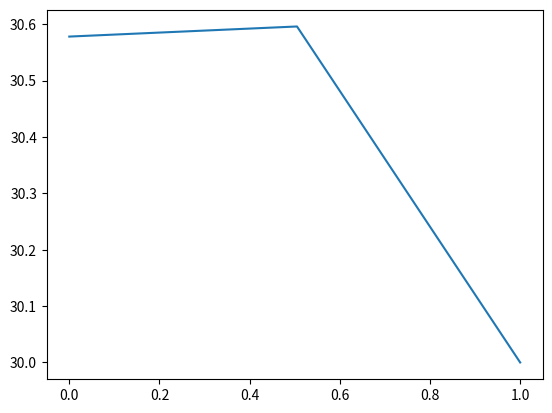

Reproduce this figure in Python.
import numpy as np
import matplotlib.pyplot as plt
from numpy.matrixlib.defmatrix import matrix

#GEOMETRIE

L = 1
n = 100

#CONDITIONS

k = 16.3 #W/mK
q_local = 20*100 #W/m
q_reparti = 1*100 #W/m
Tl = 20 #°
Tr = 30 #°
Phil =-2.5 #W
Phir =+2.5 #W
Kfl = 1 #W/m^2K
Tfl = 30 #°
Sfl = 1
Kfr = 10 #/m^2K
Tfr = 30#°
Sfr = 1

#GRANDEURS A CALCULER

x = np.linspace(0, L, n)

K = np.zeros(n-1) #grandeur intermédiaire donc n-1 éléments (car on compte les intervalle et pas les noeuds)
for i in range(len(K)):
    K[i] = k/(x[i+1]-x[i]) #K[i] = Ki,i+1 sur les slides
T = np.zeros(n)

S = np.zeros(n-1) #idem K
for i in range(len(S)):
    S[i] = 1

q = np.zeros(n)

#cas 1
for i in range(len(q)):
    if (i == n/2):
        q[i] = q_local
    else :
        q[i] = 0

#cas 2

#for i in range(len(q)):
#    q[i] = q_reparti


a = np.zeros((n,n))
b = np.zeros(n)
deltax = np.linspace(0, L, n)


#MISE EN MATRICE

#tout sauf les bords
for i in range(0,n-1):
    deltax[i] = x[i+1]-x[i]
    a[i][i] = K[i-1]*S[i-1] + K[i]*S[i]
    a[i][i-1] = -K[i-1]*S[i-1]
    a[i][i+1] = -K[i]*S[i]
    b[i] = q[i]*deltax[i]*S[i]

#BC
"""
#Dirichlet à gauche

T[0] = Tl
a[0][0] = 1
for i in range (1,n):
    a[0][i] = 0
b[0] = T[0]

"""
#dirichlet à droite
T[n-1] = Tr
a[n-1][n-1] = 1
for i in range(n-1):
    a[n-1][i] = 0
b[n-1] = T[n-1]

"""
#neumann à gauche

a[0][0] = K[0]*S[0]
a[0][1] = -K[0]*S[0]
b[0] = q[0]*deltax[0]*S[0] - Phil*S[0]

#neumann à droite

a[n-1][n-1] = K[n-2]*S[n-2]
a[n-1][n-2] = -K[n-2]*S[n-2]
b[n-1] = q[n-1]*deltax[n-1]*S[n-2] - Phir*S[n-2]
"""
#fourier à gauche

a[0][0] = K[0]*S[0] + Kfl*Sfl
a[0][1] = -K[0]*S[0]
for i in range (2,n):
    a[0][i] = 0
b[0] = q[0]*deltax[0]*S[0] + Kfl*Sfl*Tfl

#fourier à droite


#RESOLUTION

T = np.linalg.solve(a, b)
print("a = ", a)
print("b = ", b)
print("T = ", T)

#VISUALISATION

plt.figure()
plt.plot(x, T)
plt.show()